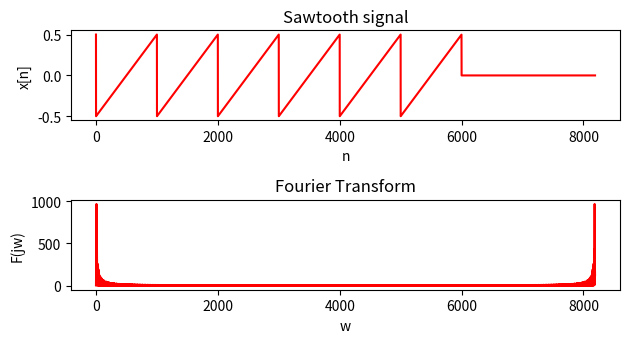

The matplotlib source for this figure:
import cmath
import numpy as np
import matplotlib.pyplot as plt

f = lambda t : t * (np.heaviside(t + 1, 0) - np.heaviside(t, 0)) + 1

def pad(inputList):
   k = 0
   while 2**k < len(inputList):
      k += 1
   return np.concatenate((inputList, ([0] * (2**k - len(inputList)))))

def omega(p, q):
   return cmath.exp((2.0 * cmath.pi * 1j * q) / p)

def fft(signal):
   n = len(signal)
   if n == 1:
      return signal
   else:
      Feven = fft([signal[i] for i in range(0, n, 2)])
      Fodd = fft([signal[i] for i in range(1, n, 2)])
 
      combined = [0] * n
      for m in range(n//2):
         combined[m] = Feven[m] + omega(n, -m) * Fodd[m]
         combined[m + n//2] = Feven[m] - omega(n, -m) * Fodd[m]

   return np.array(combined)

def ifft(signal):
   timeSignal = fft([x.conjugate() for x in signal])
   return [x.conjugate()/len(signal) for x in timeSignal]

def np_gt(signal):
   ft_Signal = np.fft.fft(signal)
   ift_Signal = np.fft.ifft(ft_Signal)
   return ft_Signal, ift_Signal


if __name__ == "__main__":
   t = np.arange(-1, 0, 0.001) 
   temp = f(t) - 0.5
   x = np.tile(temp, 6)

   x_pad = pad(x)

   F = fft(x_pad)
   F = np.array(F)
   x_ift = ifft(F)

   np_F, np_x_ift = np_gt(x)
   print(np_F.shape, np_x_ift.shape)
   # print(F)
   t_ = np.arange(len(F))


   # plt.plot(t_, abs(F), 'r')
   # plt.ylabel('F(jw)')
   # plt.xlabel('w')


   ax1 = plt.subplot(3, 1, 1) # 两行一列，位置是1的子图
   ax1.set_title("Sawtooth signal")
   plt.plot(t_, x_pad, 'r')
   plt.ylabel('x[n]')
   plt.xlabel('n')

   ax2 = plt.subplot(3, 1, 2)
   ax2.set_title("Fourier Transform")
   plt.plot(t_, abs(F), 'r')
   plt.ylabel('F(jw)')
   plt.xlabel('w')

   # ax3 = plt.subplot(3, 1, 3)
   # ax3.set_title("Inverse Fourier Transform")
   # plt.plot(t_, np_x_ift, 'r')
   # plt.ylabel('x[n]')
   # plt.xlabel('n')

   plt.tight_layout()
   plt.show()
